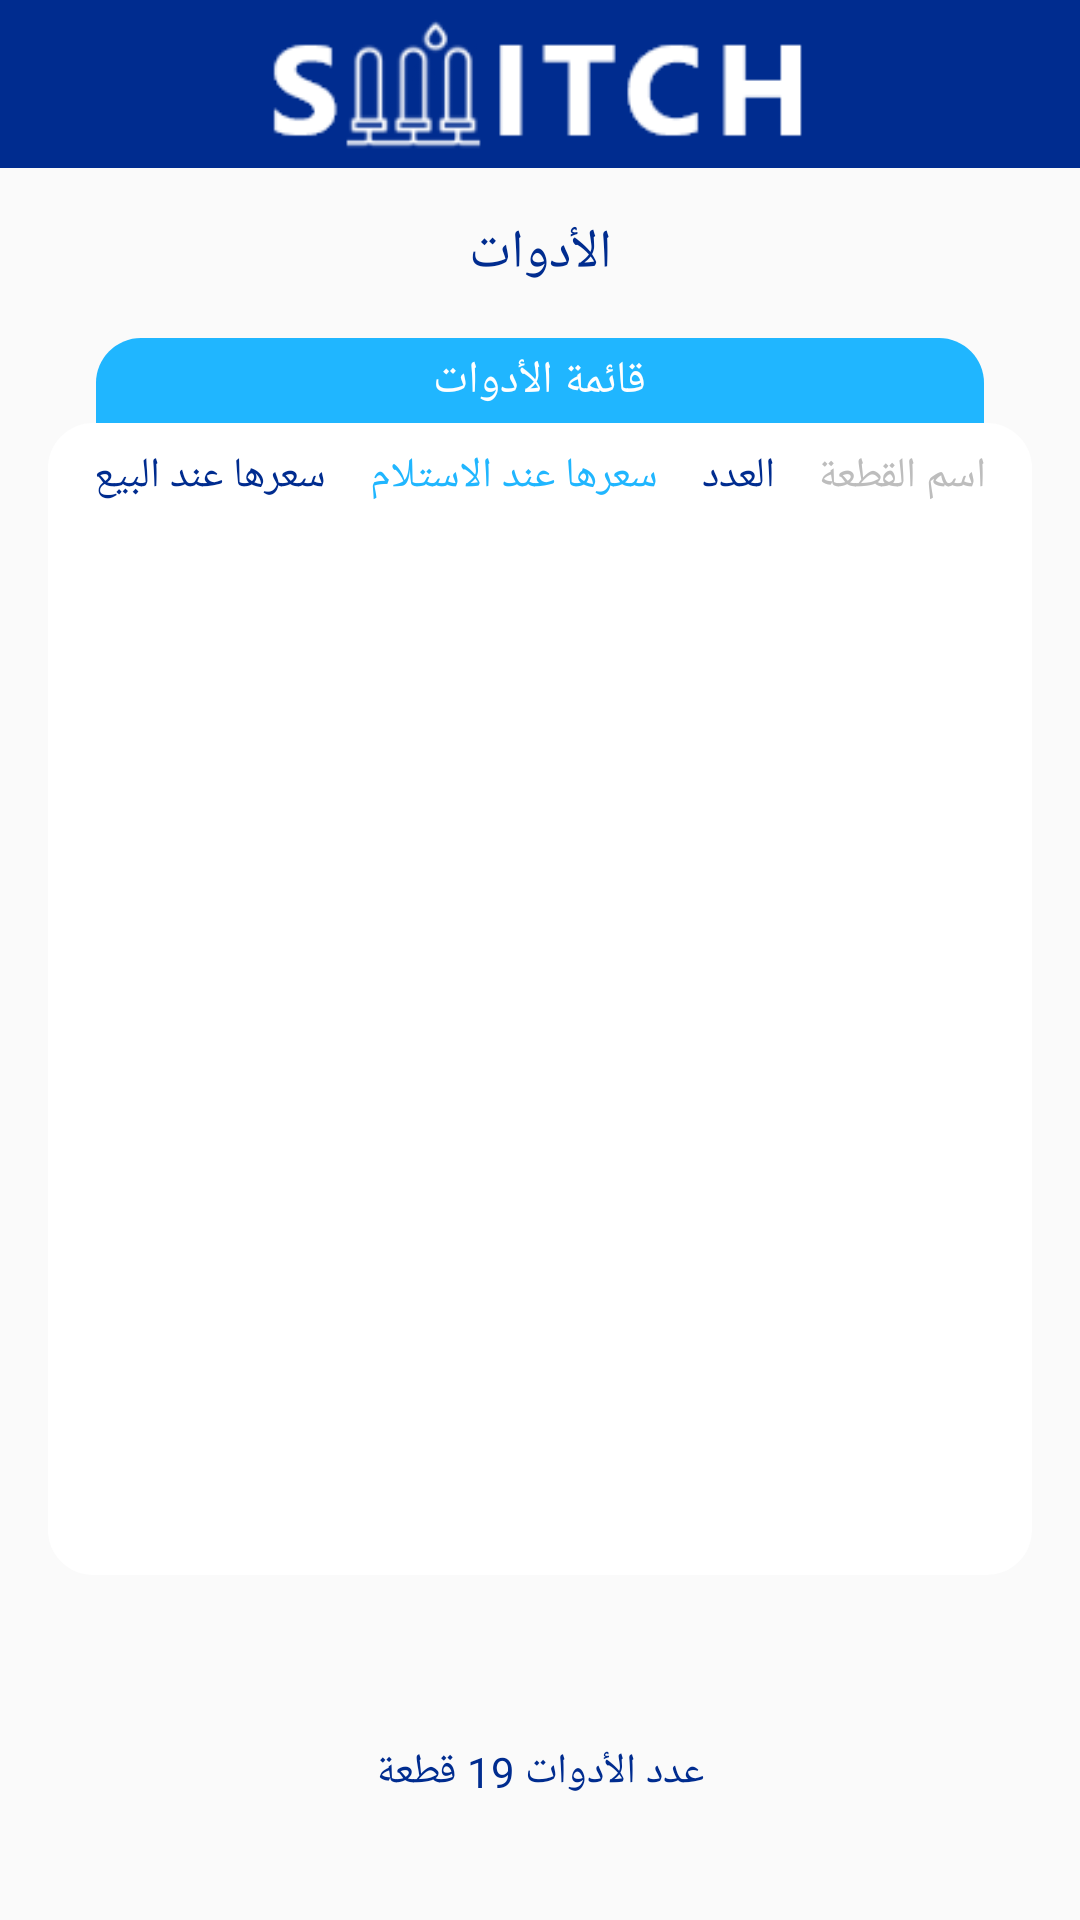

Produce the Android XML layout that renders to this screen, including the resource entries it uses.
<!-- AndroidManifest.xml: application theme AppTheme.NoActionBar -->
<!-- res/layout/activity_tools.xml -->
<?xml version="1.0" encoding="utf-8"?>
<LinearLayout xmlns:android="http://schemas.android.com/apk/res/android"
    xmlns:app="http://schemas.android.com/apk/res-auto"
    xmlns:tools="http://schemas.android.com/tools"
    android:layout_width="match_parent"
    android:layout_height="match_parent"
    android:orientation="vertical"
    tools:context=".activities.ToolsActivity">

    <FrameLayout
        android:layout_width="match_parent"
        android:layout_height="?actionBarSize"
        android:background="@color/colorPrimaryDark">

        <ImageView
            android:layout_width="match_parent"
            android:layout_height="match_parent"
            android:src="@drawable/logo_blue" />
    </FrameLayout>

    <TextView
        android:layout_width="match_parent"
        android:layout_height="wrap_content"
        android:text="الأدوات"
        android:gravity="center"
        android:paddingTop="16dp"
        android:textSize="18sp"
        android:textColor="@color/text_blue2"
        android:paddingRight="16dp"
        android:paddingLeft="16dp"
        />

    <LinearLayout
        android:layout_width="match_parent"
        android:layout_height="wrap_content"
        android:layout_margin="16dp"
        android:layout_weight="1"
        android:orientation="vertical">

        <FrameLayout
            android:layout_width="match_parent"
            android:layout_height="wrap_content"
            android:layout_marginLeft="16dp"
            android:layout_marginRight="16dp"
            android:background="@drawable/back_corner1">

            <TextView
                android:layout_width="wrap_content"
                android:layout_height="wrap_content"
                android:layout_gravity="center"
                android:padding="4dp"
                android:text="قائمة الأدوات"
                android:textColor="@color/white"
                android:textSize="15sp" />
        </FrameLayout>

        <LinearLayout
            android:layout_width="match_parent"
            android:layout_height="match_parent"
            android:orientation="vertical"
            android:background="@drawable/back_corner2"
            >

            <LinearLayout
                android:layout_width="match_parent"
                android:layout_height="wrap_content"
                android:layoutDirection="rtl"
                android:padding="8dp">


                <TextView
                    android:layout_width="wrap_content"
                    android:layout_height="wrap_content"
                    android:layout_weight="1"
                    android:gravity="center"
                    android:text="اسم القطعة"
                    android:textColor="@color/gray5" />

                <TextView
                    android:layout_width="wrap_content"
                    android:layout_height="wrap_content"
                    android:layout_weight="1"
                    android:gravity="center"
                    android:text="العدد"
                    android:textColor="@color/text_blue2" />

                <TextView
                    android:layout_width="wrap_content"
                    android:layout_height="wrap_content"
                    android:layout_weight="1"
                    android:gravity="center"
                    android:text="سعرها عند الاستلام"
                    android:textColor="@color/text_blue1" />

                <TextView
                    android:layout_width="wrap_content"
                    android:layout_height="wrap_content"
                    android:layout_weight="1"
                    android:gravity="center"
                    android:text="سعرها عند البيع"
                    android:textColor="@color/text_blue2" />


            </LinearLayout>
            <androidx.recyclerview.widget.RecyclerView
                android:id="@+id/finishedRV"
                android:layout_width="match_parent"
                android:layout_height="match_parent"
                android:paddingLeft="8dp"
                android:paddingTop="8dp"
                android:paddingRight="8dp"></androidx.recyclerview.widget.RecyclerView>

        </LinearLayout>
    </LinearLayout>

    <TextView
        android:layout_width="wrap_content"
        android:layout_height="wrap_content"
        android:text="عدد الأدوات 19 قطعة"
        android:layout_marginTop="40dp"
        android:layout_marginBottom="40dp"
        android:layout_gravity="center"
        android:textColor="@color/text_blue2"
        />

</LinearLayout>
<!-- resources referenced by this layout -->
<resources>
  <color name="colorPrimaryDark">#002C8F</color>
  <color name="gray5">#bdbdbd</color>
  <color name="text_blue1">#20B6FF</color>
  <color name="text_blue2">#002C8F</color>
  <color name="white">#FFFFFF</color>
  <!-- drawable back_corner1 (drawable) -->
  <?xml version="1.0" encoding="utf-8"?>
  <shape xmlns:android="http://schemas.android.com/apk/res/android">
  
  
      <corners
          android:topLeftRadius="15dp"
          android:topRightRadius="15dp" />
  
      <solid android:color="@color/colorPrimary"/>
  
  </shape>
  <!-- drawable back_corner2 (drawable) -->
  <?xml version="1.0" encoding="utf-8"?>
  <shape xmlns:android="http://schemas.android.com/apk/res/android">
  
  
      <corners android:radius="15dp"/>
      <solid android:color="@color/white"/>
  
  
  </shape>
  <!-- drawable logo_blue: png bitmap (drawable, 4314 bytes) -->
  <style name="AppTheme.NoActionBar" parent="Theme.AppCompat.Light.NoActionBar">
          
          <item name="colorPrimary">@color/colorPrimary</item>
          <item name="colorPrimaryDark">@color/colorPrimaryDark</item>
          <item name="colorControlHighlight">@color/yellow_star</item>
          <item name="colorAccent">@color/yellow_star</item>
      </style>
  <color name="colorPrimary">#20B6FF</color>
  <color name="yellow_star">#FFCB02</color>
</resources>
